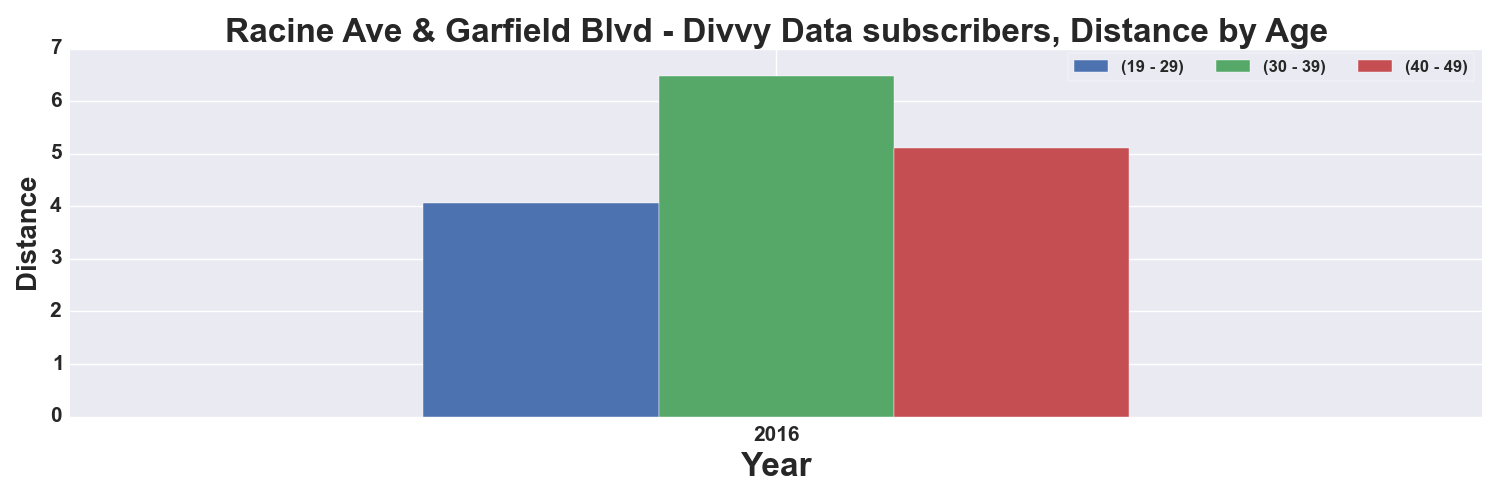

The file beside this chart, header and first rows:
, START TIME YEAR, DISTANCE_Miles, DISTANCE_Miles, DISTANCE_Miles
AGE_GROUP, , 19 - 29, 30 - 39, 40 - 49
0, 2016, 4.056, 6.489, 5.107
